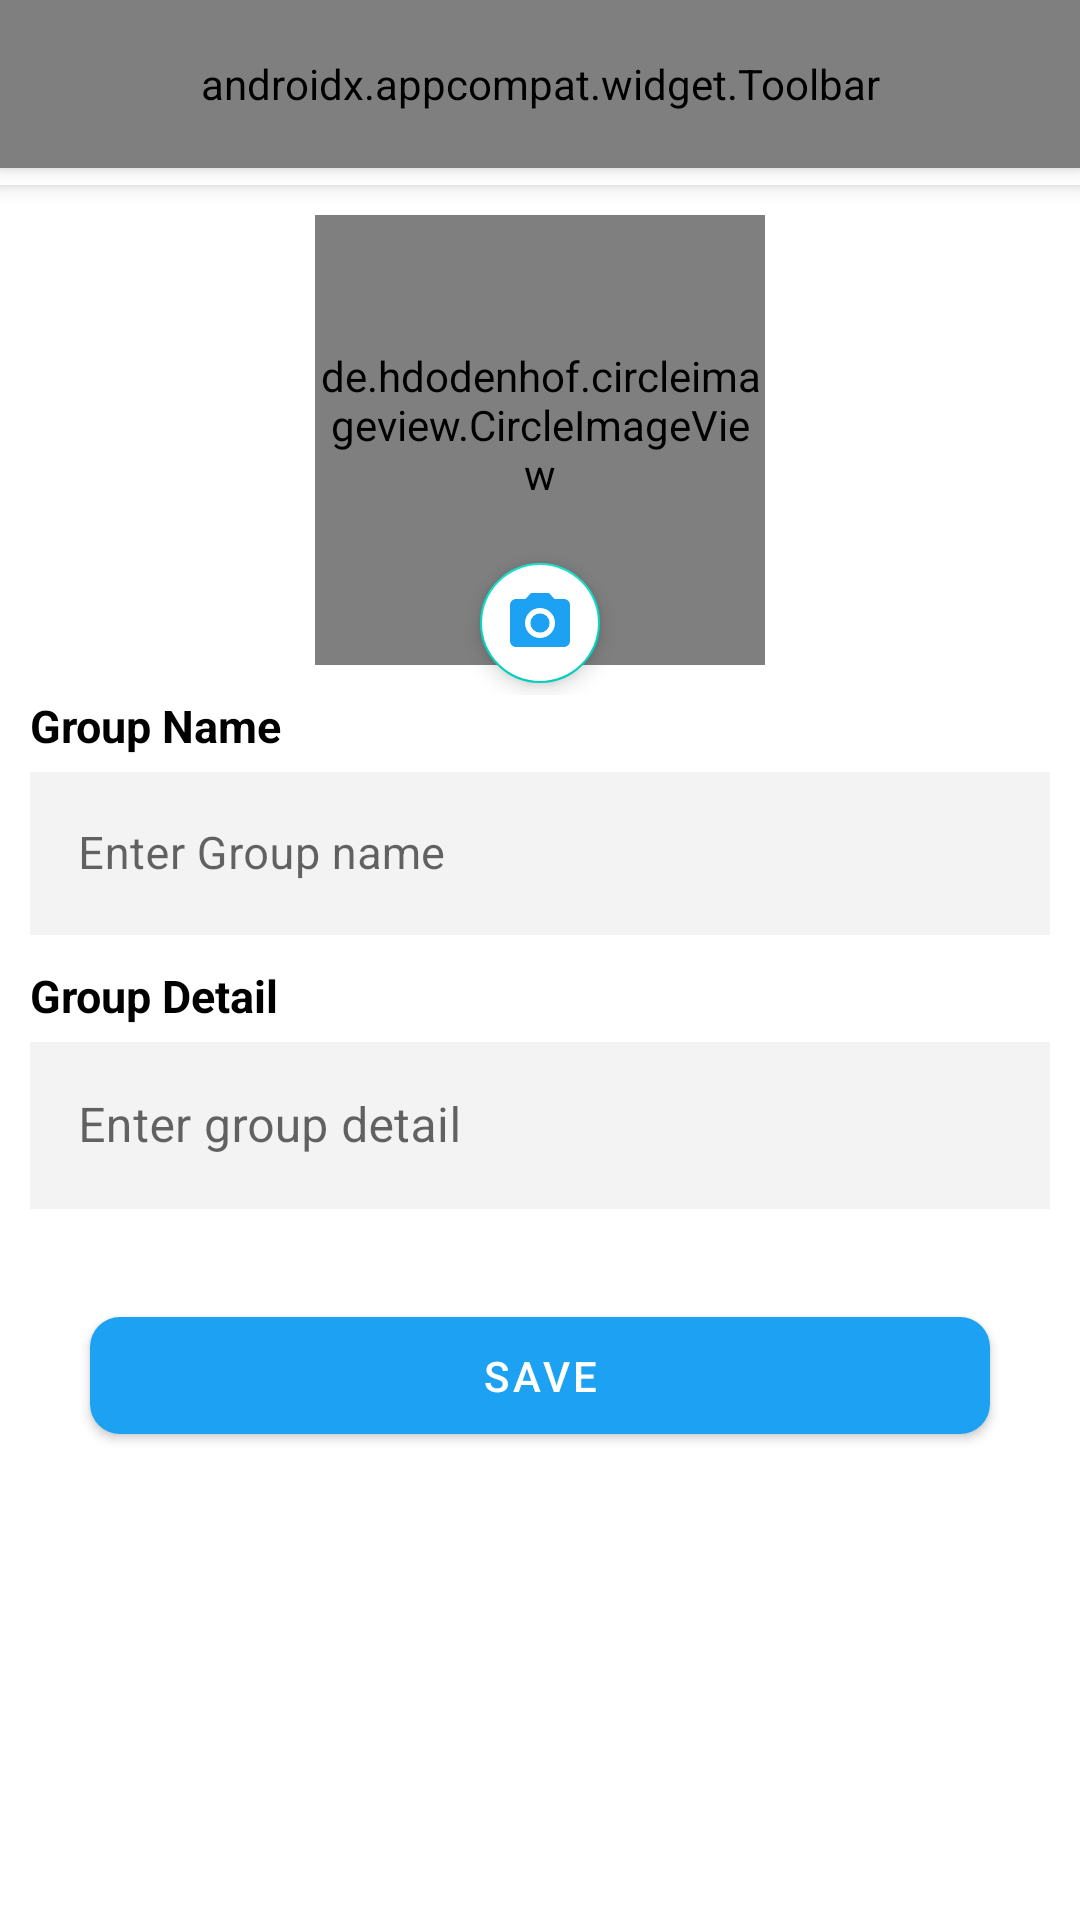

Layout XML and referenced resources for this Android screen:
<!-- AndroidManifest.xml: application theme Theme.DigitalHackFair20 -->
<!-- res/layout/activity_create_group.xml -->
<?xml version="1.0" encoding="utf-8"?>
<LinearLayout xmlns:android="http://schemas.android.com/apk/res/android"
    xmlns:tools="http://schemas.android.com/tools"
    android:layout_width="match_parent"
    android:layout_height="match_parent"
    xmlns:app="http://schemas.android.com/apk/res-auto"
    android:orientation="vertical"
    tools:context=".activity.create_group">

    <com.google.android.material.appbar.AppBarLayout
        android:layout_width="match_parent"
        android:layout_height="wrap_content"
        android:elevation="4dp"
        android:background="#FFF">

        <RelativeLayout
            android:layout_width="match_parent"
            android:layout_height="wrap_content">

            <androidx.appcompat.widget.Toolbar
                android:layout_width="match_parent"
                android:layout_height="?attr/actionBarSize"
                android:gravity="center"
                android:elevation="4dp"
                app:menu="@menu/top_app_bar">

            </androidx.appcompat.widget.Toolbar>

            <TextView
                android:layout_width="wrap_content"
                android:layout_height="wrap_content"
                android:text="Create Group"
                android:textStyle="bold"
                android:textColor="#000"
                android:textSize="16dp"
                android:layout_margin="20dp" />


        </RelativeLayout>

    </com.google.android.material.appbar.AppBarLayout>


    <ScrollView
        android:layout_width="match_parent"
        android:layout_height="wrap_content">

        <LinearLayout
            android:layout_width="match_parent"
            android:layout_height="wrap_content"
            android:layout_marginLeft="10dp"
            android:layout_marginRight="10dp"
            android:orientation="vertical">

            <LinearLayout
                android:layout_width="wrap_content"
                android:layout_height="wrap_content"
                android:orientation="horizontal"
                android:layout_gravity="center">

                <FrameLayout
                    android:layout_width="wrap_content"
                    android:layout_height="170dp">

                    <de.hdodenhof.circleimageview.CircleImageView
                        android:id="@+id/group_image"
                        android:layout_width="150dp"
                        android:layout_height="150dp"
                        android:src="@drawable/user"
                        android:layout_gravity="center"
                        app:civ_border_width="2dp"
                        android:paddingBottom="10dp"
                        app:civ_border_color="@color/colorPrimary"
                        android:scaleType="centerCrop" />

                    <com.google.android.material.floatingactionbutton.FloatingActionButton
                        android:id="@+id/group_camera"
                        android:layout_width="wrap_content"
                        android:layout_height="wrap_content"
                        android:scaleType="centerInside"
                        android:elevation="1dp"
                        android:layout_gravity="center|bottom"
                        android:src="@drawable/camera"
                        app:elevation="4dp"
                        app:fabSize="mini"
                        app:tint="@color/colorPrimary"
                        android:backgroundTint="#FFF" />
                </FrameLayout>
            </LinearLayout>

            <TextView
                android:layout_width="wrap_content"
                android:layout_height="wrap_content"
                android:textSize="15dp"
                android:textStyle="bold"
                android:textColor="#000"
                android:text="Group Name " />

            <LinearLayout
                android:layout_width="match_parent"
                android:layout_height="wrap_content"
                android:layout_marginBottom="10dp"
                android:orientation="horizontal">

                <com.google.android.material.textfield.TextInputLayout
                    android:id="@+id/group_name"
                    android:layout_width="0dp"
                    android:layout_weight="1"
                    android:layout_height="wrap_content"
                    android:hint="Enter Group name"
                    app:endIconMode="clear_text"
                    style="@style/Widget.MaterialComponents.TextInputLayout.OutlinedBox"
                    app:startIconContentDescription="email">

                    <com.google.android.material.textfield.TextInputEditText
                        android:layout_width="match_parent"
                        android:layout_height="wrap_content"
                        android:background="#F3F3F3"
                        android:textSize="15dp" />

                </com.google.android.material.textfield.TextInputLayout>
            </LinearLayout>


            <TextView
                android:layout_width="wrap_content"
                android:layout_height="wrap_content"
                android:textSize="15dp"
                android:textStyle="bold"
                android:textColor="#000"
                android:text="Group Detail" />

            <LinearLayout
                android:layout_width="match_parent"
                android:layout_height="wrap_content"
                android:layout_marginBottom="10dp"
                android:orientation="horizontal">

                <com.google.android.material.textfield.TextInputLayout
                    android:id="@+id/group_info"
                    android:layout_width="0dp"
                    android:layout_weight="1"
                    android:layout_height="wrap_content"
                    android:hint="Enter group detail"
                    app:endIconMode="clear_text"
                    style="@style/Widget.MaterialComponents.TextInputLayout.OutlinedBox"
                    app:startIconContentDescription="email">

                    <com.google.android.material.textfield.TextInputEditText
                        android:layout_width="match_parent"
                        android:layout_height="wrap_content"
                        android:background="#F3F3F3"
                        android:textSize="16dp" />

                </com.google.android.material.textfield.TextInputLayout>
            </LinearLayout>

            <com.google.android.material.button.MaterialButton
                android:id="@+id/save"
                android:layout_width="match_parent"
                android:layout_height="wrap_content"
                android:text="Save"
                android:paddingTop="10dp"
                android:layout_margin="20dp"
                android:paddingBottom="10dp"
                android:textSize="14dp"
                app:cornerRadius="10dp"
                android:textColor="#FFF" />
        </LinearLayout>
    </ScrollView>

</LinearLayout>
<!-- resources referenced by this layout -->
<resources>
  <color name="colorPrimary">#1DA1F2</color>
  <!-- drawable camera (drawable) -->
  <vector android:height="24dp" android:tint="#01DAFA"
      android:viewportHeight="24" android:viewportWidth="24"
      android:width="24dp" xmlns:android="http://schemas.android.com/apk/res/android">
      <path android:fillColor="@android:color/white" android:pathData="M12,12m-3.2,0a3.2,3.2 0,1 1,6.4 0a3.2,3.2 0,1 1,-6.4 0"/>
      <path android:fillColor="@android:color/white" android:pathData="M9,2L7.17,4L4,4c-1.1,0 -2,0.9 -2,2v12c0,1.1 0.9,2 2,2h16c1.1,0 2,-0.9 2,-2L22,6c0,-1.1 -0.9,-2 -2,-2h-3.17L15,2L9,2zM12,17c-2.76,0 -5,-2.24 -5,-5s2.24,-5 5,-5 5,2.24 5,5 -2.24,5 -5,5z"/>
  </vector>
  <style name="Theme.DigitalHackFair20" parent="Theme.MaterialComponents.DayNight.NoActionBar">
          
          <item name="colorPrimary">@color/colorPrimary</item>
          <item name="colorPrimaryVariant">@color/purple_700</item>
          <item name="colorOnPrimary">@color/white</item>
          
          <item name="colorSecondary">@color/teal_200</item>
          <item name="colorSecondaryVariant">@color/teal_700</item>
          <item name="colorOnSecondary">@color/black</item>
          
          <item name="android:statusBarColor" tools:targetApi="l">?attr/colorPrimaryVariant</item>
          
      </style>
  <color name="purple_700">#1DA1F2</color>
  <color name="white">#FFFFFFFF</color>
  <color name="teal_200">#FF03DAC5</color>
  <color name="teal_700">#FF018786</color>
  <color name="black">#FF000000</color>
</resources>
